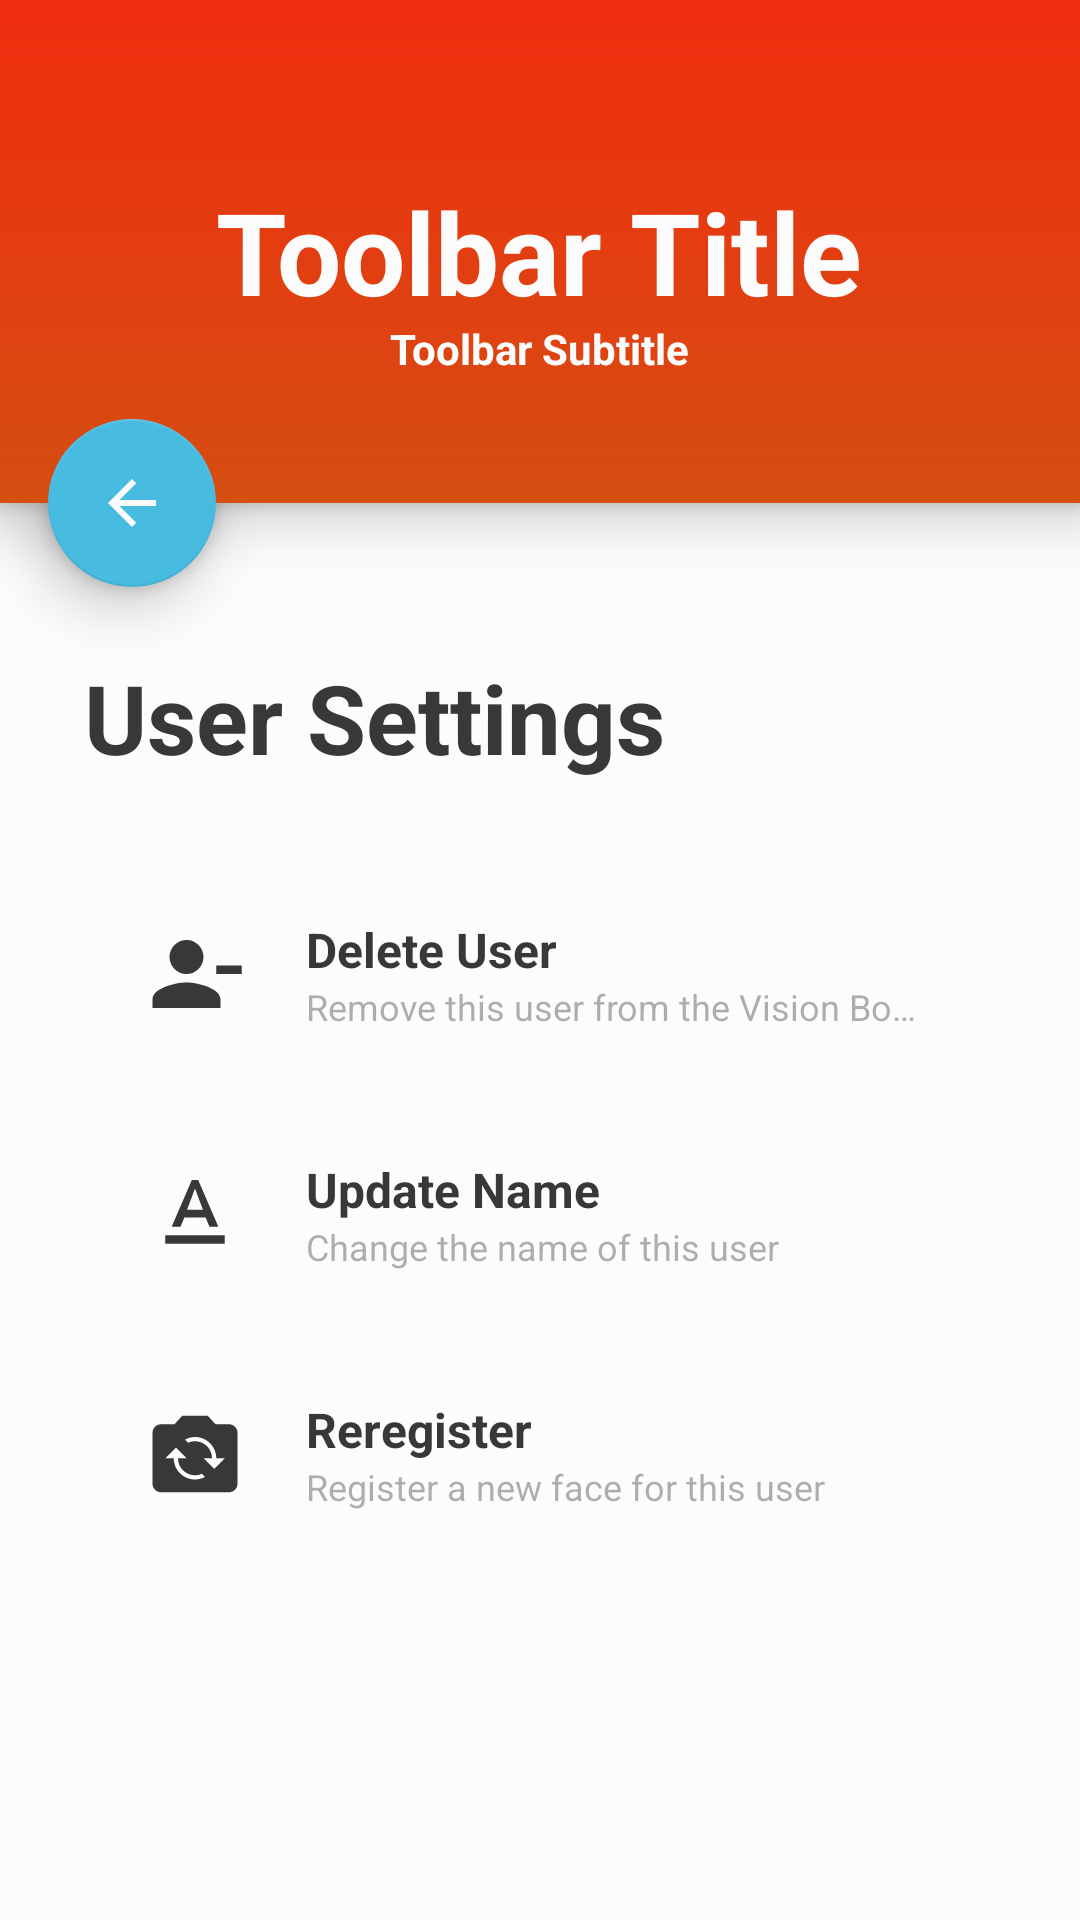

Write the Android layout XML for this screen, with the resource values it uses.
<!-- AndroidManifest.xml: application theme AppTheme -->
<!-- res/layout/activity_user_detail.xml -->
<?xml version="1.0" encoding="utf-8"?>
<androidx.constraintlayout.widget.ConstraintLayout xmlns:android="http://schemas.android.com/apk/res/android"
    xmlns:app="http://schemas.android.com/apk/res-auto"
    xmlns:tools="http://schemas.android.com/tools"
    xmlns:card_view="http://schemas.android.com/apk/res-auto"
    android:id="@+id/user_detail_view"
    android:layout_width="match_parent"
    android:layout_height="match_parent"
    android:background="@color/white"
    android:animateLayoutChanges="true"
    tools:context=".activity.UserDetailActivity">

    <androidx.coordinatorlayout.widget.CoordinatorLayout
        android:id="@+id/toolbar_container"
        android:layout_width="match_parent"
        android:layout_height="wrap_content"
        android:background="@color/transparent"
        android:clipChildren="false"
        app:layout_constraintTop_toTopOf="parent">

        <include layout="@layout/toolbar"
            android:layout_width="match_parent"
            android:layout_height="wrap_content"
            android:layout_marginBottom="@dimen/fab_size" />

        <com.google.android.material.floatingactionbutton.FloatingActionButton
            android:id="@+id/back_fab"
            android:layout_width="wrap_content"
            android:layout_height="wrap_content"
            android:layout_margin="@dimen/fab_margin"
            app:elevation="12dp"
            android:onClick="onBackFABPressed"
            app:layout_anchor="@id/toolbar"
            app:layout_anchorGravity="start|bottom"
            android:src="@drawable/ic_baseline_arrow_back_24"
            app:tint="@color/white"
            app:backgroundTint="@color/button_blue" />

    </androidx.coordinatorlayout.widget.CoordinatorLayout>

    <TextView
        android:id="@+id/user_detail_title"
        android:layout_width="match_parent"
        android:layout_height="wrap_content"
        android:layout_marginStart="28dp"
        android:paddingBottom="24dp"
        android:text="@string/user_settings"
        android:textSize="32sp"
        android:textStyle="bold"
        android:textColor="@color/black"
        app:layout_constraintTop_toBottomOf="@id/toolbar_container"/>

    <androidx.cardview.widget.CardView
        android:id="@+id/delete_card_view"
        android:layout_width="match_parent"
        android:layout_height="wrap_content"
        card_view:contentPadding="16dp"
        card_view:cardBackgroundColor="@color/white"
        card_view:cardElevation="0dp"
        card_view:cardUseCompatPadding="true"
        card_view:cardCornerRadius="6dp"
        android:onClick="onClickDelete"
        android:clickable="true"
        android:focusable="true"
        android:foreground="?attr/selectableItemBackground"
        app:layout_constraintTop_toBottomOf="@id/user_detail_title">

        <RelativeLayout
            android:layout_width="match_parent"
            android:layout_height="wrap_content"
            android:paddingStart="28dp"
            android:paddingEnd="28dp">

            <ImageView
                android:id="@+id/button_icon_delete"
                android:layout_width="@dimen/icon_size"
                android:layout_height="wrap_content"
                android:scaleType="fitXY"
                android:adjustViewBounds="true"
                android:layout_centerVertical="true"
                app:tint="@color/black"
                android:src="@drawable/ic_baseline_person_remove_24"/>

            <LinearLayout
                android:layout_width="match_parent"
                android:layout_height="wrap_content"
                android:orientation="vertical"
                android:layout_marginStart="20dp"
                android:layout_centerVertical="true"
                android:layout_toEndOf="@id/button_icon_delete">

                <TextView
                    android:id="@+id/delete_name"
                    android:layout_width="match_parent"
                    android:layout_height="wrap_content"
                    android:singleLine="true"
                    android:text="@string/delete"
                    android:textColor="@color/black"
                    android:textSize="16sp"
                    android:textStyle="bold" />

                <TextView
                    android:id="@+id/delete_descripton"
                    android:layout_width="match_parent"
                    android:layout_height="wrap_content"
                    android:singleLine="true"
                    android:text="@string/delete_description"
                    android:textColor="@color/black"
                    android:textSize="12sp"
                    android:alpha="0.4"/>

            </LinearLayout>
        </RelativeLayout>
    </androidx.cardview.widget.CardView>

    <androidx.cardview.widget.CardView
        android:id="@+id/update_card_view"
        android:layout_width="match_parent"
        android:layout_height="wrap_content"
        card_view:contentPadding="16dp"
        card_view:cardBackgroundColor="@color/white"
        card_view:cardElevation="0dp"
        card_view:cardUseCompatPadding="true"
        card_view:cardCornerRadius="6dp"
        android:onClick="onClickUpdateName"
        android:clickable="true"
        android:focusable="true"
        android:foreground="?attr/selectableItemBackground"
        app:layout_constraintTop_toBottomOf="@id/delete_card_view">

        <RelativeLayout
            android:layout_width="match_parent"
            android:layout_height="wrap_content"
            android:paddingStart="28dp"
            android:paddingEnd="28dp">

            <ImageView
                android:id="@+id/button_icon_update"
                android:layout_width="@dimen/icon_size"
                android:layout_height="wrap_content"
                android:scaleType="fitXY"
                android:adjustViewBounds="true"
                android:layout_centerVertical="true"
                app:tint="@color/black"
                android:src="@drawable/ic_baseline_text_format_24"/>

            <LinearLayout
                android:layout_width="match_parent"
                android:layout_height="wrap_content"
                android:orientation="vertical"
                android:layout_marginStart="20dp"
                android:layout_centerVertical="true"
                android:layout_toEndOf="@id/button_icon_update">

                <TextView
                    android:id="@+id/update_name"
                    android:layout_width="match_parent"
                    android:layout_height="wrap_content"
                    android:singleLine="true"
                    android:text="@string/update"
                    android:textColor="@color/black"
                    android:textSize="16sp"
                    android:textStyle="bold" />

                <TextView
                    android:id="@+id/update_description"
                    android:layout_width="match_parent"
                    android:layout_height="wrap_content"
                    android:singleLine="true"
                    android:text="@string/update_description"
                    android:textColor="@color/black"
                    android:textSize="12sp"
                    android:alpha="0.4"/>

            </LinearLayout>
        </RelativeLayout>
    </androidx.cardview.widget.CardView>

    <androidx.cardview.widget.CardView
        android:id="@+id/reregistration_card_view"
        android:layout_width="match_parent"
        android:layout_height="wrap_content"
        card_view:contentPadding="16dp"
        card_view:cardBackgroundColor="@color/white"
        card_view:cardElevation="0dp"
        card_view:cardUseCompatPadding="true"
        card_view:cardCornerRadius="6dp"
        android:onClick="onClickReRegister"
        android:clickable="true"
        android:focusable="true"
        android:foreground="?attr/selectableItemBackground"
        app:layout_constraintTop_toBottomOf="@id/update_card_view">

        <RelativeLayout
            android:layout_width="match_parent"
            android:layout_height="wrap_content"
            android:paddingStart="28dp"
            android:paddingEnd="28dp">

            <ImageView
                android:id="@+id/button_icon_reregistration"
                android:layout_width="@dimen/icon_size"
                android:layout_height="wrap_content"
                android:scaleType="fitXY"
                android:adjustViewBounds="true"
                android:layout_centerVertical="true"
                app:tint="@color/black"
                android:src="@drawable/ic_baseline_flip_camera_ios_24"/>

            <LinearLayout
                android:layout_width="match_parent"
                android:layout_height="wrap_content"
                android:orientation="vertical"
                android:layout_marginStart="20dp"
                android:layout_centerVertical="true"
                android:layout_toEndOf="@id/button_icon_reregistration">

                <TextView
                    android:id="@+id/reregistration_name"
                    android:layout_width="match_parent"
                    android:layout_height="wrap_content"
                    android:singleLine="true"
                    android:text="@string/reregister"
                    android:textColor="@color/black"
                    android:textSize="16sp"
                    android:textStyle="bold" />

                <TextView
                    android:id="@+id/reregistration_description"
                    android:layout_width="match_parent"
                    android:layout_height="wrap_content"
                    android:singleLine="true"
                    android:text="@string/reregister_description"
                    android:textColor="@color/black"
                    android:textSize="12sp"
                    android:alpha="0.4"/>
            </LinearLayout>
        </RelativeLayout>
    </androidx.cardview.widget.CardView>
</androidx.constraintlayout.widget.ConstraintLayout>
<!-- res/layout/toolbar.xml (included above) -->
<?xml version="1.0" encoding="utf-8"?>
<com.google.android.material.appbar.MaterialToolbar xmlns:android="http://schemas.android.com/apk/res/android"
    xmlns:app="http://schemas.android.com/apk/res-auto"
    android:id="@+id/toolbar"
    android:layout_width="match_parent"
    android:layout_height="@dimen/toolbar_size"
    android:paddingTop="24dp"
    android:paddingBottom="24dp"
    android:elevation="12dp"
    android:background="@drawable/gradient_orange"
    android:theme="@style/ThemeOverlay.AppCompat.Dark.ActionBar"
    app:popupTheme="@style/ThemeOverlay.AppCompat.Light">

    <RelativeLayout
        android:layout_width="match_parent"
        android:layout_height="wrap_content"
        android:layout_marginEnd="16dp"
        android:paddingTop="18dp"
        android:paddingBottom="18dp"
        android:orientation="vertical">

        <TextView
            android:id="@+id/toolbar_title"
            android:layout_width="wrap_content"
            android:layout_height="wrap_content"
            android:layout_centerVertical="true"
            android:layout_centerHorizontal="true"
            android:text="Toolbar Title"
            android:textAlignment="center"
            android:textSize="38sp"
            android:textStyle="bold"
            android:textColor="@color/white" />
        <TextView
            android:id="@+id/toolbar_subtitle"
            android:layout_width="wrap_content"
            android:layout_height="wrap_content"
            android:layout_below="@id/toolbar_title"
            android:layout_marginTop="14dp"
            android:layout_centerHorizontal="true"
            android:text="Toolbar Subtitle"
            android:textSize="14sp"
            android:textStyle="bold"
            android:textColor="@color/white" />
    </RelativeLayout>
</com.google.android.material.appbar.MaterialToolbar>
<!-- resources referenced by this layout -->
<resources>
  <color name="black">#FF383838</color>
  <color name="button_blue">#48bbe1</color>
  <color name="transparent">#00000000</color>
  <color name="white">#FFFCFCFC</color>
  <dimen name="fab_margin">16dp</dimen>
  <dimen name="fab_size">50dp</dimen>
  <dimen name="icon_size">34dp</dimen>
  <dimen name="toolbar_size">200dp</dimen>
  <!-- drawable gradient_orange (drawable) -->
  <?xml version="1.0" encoding="utf-8"?>
  <shape xmlns:android="http://schemas.android.com/apk/res/android">
      <gradient
          android:angle="270"
          android:startColor="@color/orange"
          android:endColor="@color/deep_orange"/>
  </shape>
  <!-- drawable ic_baseline_arrow_back_24 (drawable) -->
  <vector android:alpha="1" android:autoMirrored="true"
      android:height="24dp" android:tint="#FFFFFF"
      android:viewportHeight="24" android:viewportWidth="24"
      android:width="24dp" xmlns:android="http://schemas.android.com/apk/res/android">
      <path android:fillColor="@android:color/white" android:pathData="M20,11H7.83l5.59,-5.59L12,4l-8,8 8,8 1.41,-1.41L7.83,13H20v-2z"/>
  </vector>
  <!-- drawable ic_baseline_person_remove_24 (drawable) -->
  <vector android:autoMirrored="true" android:height="24dp"
      android:tint="#FFFFFF" android:viewportHeight="24"
      android:viewportWidth="24" android:width="24dp" xmlns:android="http://schemas.android.com/apk/res/android">
      <path android:fillColor="@android:color/white" android:pathData="M14,8c0,-2.21 -1.79,-4 -4,-4S6,5.79 6,8s1.79,4 4,4S14,10.21 14,8zM17,10v2h6v-2H17zM2,18v2h16v-2c0,-2.66 -5.33,-4 -8,-4S2,15.34 2,18z"/>
  </vector>
  <!-- drawable ic_baseline_text_format_24 (drawable) -->
  <vector android:autoMirrored="true" android:height="24dp"
      android:tint="#FFFFFF" android:viewportHeight="24"
      android:viewportWidth="24" android:width="24dp" xmlns:android="http://schemas.android.com/apk/res/android">
      <path android:fillColor="@android:color/white" android:pathData="M5,17v2h14v-2L5,17zM9.5,12.8h5l0.9,2.2h2.1L12.75,4h-1.5L6.5,15h2.1l0.9,-2.2zM12,5.98L13.87,11h-3.74L12,5.98z"/>
  </vector>
  <string name="delete">Delete User</string>
  <string name="delete_description">Remove this user from the Vision Board</string>
  <string name="reregister">Reregister</string>
  <string name="reregister_description">Register a new face for this user</string>
  <string name="update">Update Name</string>
  <string name="update_description">Change the name of this user</string>
  <string name="user_settings">User Settings</string>
  <style name="AppTheme" parent="Theme.MaterialComponents.Light.NoActionBar">
          <item name="colorPrimary">@color/theme_primary</item>
          <item name="colorPrimaryDark">@color/theme_primary_dark</item>
          <item name="colorAccent">@color/theme_primary</item>
          <item name="android:statusBarColor">@android:color/transparent</item>
          <item name="android:spotShadowAlpha">0.28</item>
          <item name="android:ambientShadowAlpha">0.1</item>
      </style>
  <color name="orange">#f02d0f</color>
  <color name="deep_orange">#D54E12</color>
  <color name="theme_primary">@color/swatches_primary</color>
  <color name="theme_primary_dark">@color/swatches_primary_dark</color>
  <color name="swatches_primary">#F55A00</color>
  <color name="swatches_primary_dark">#c14700</color>
</resources>
